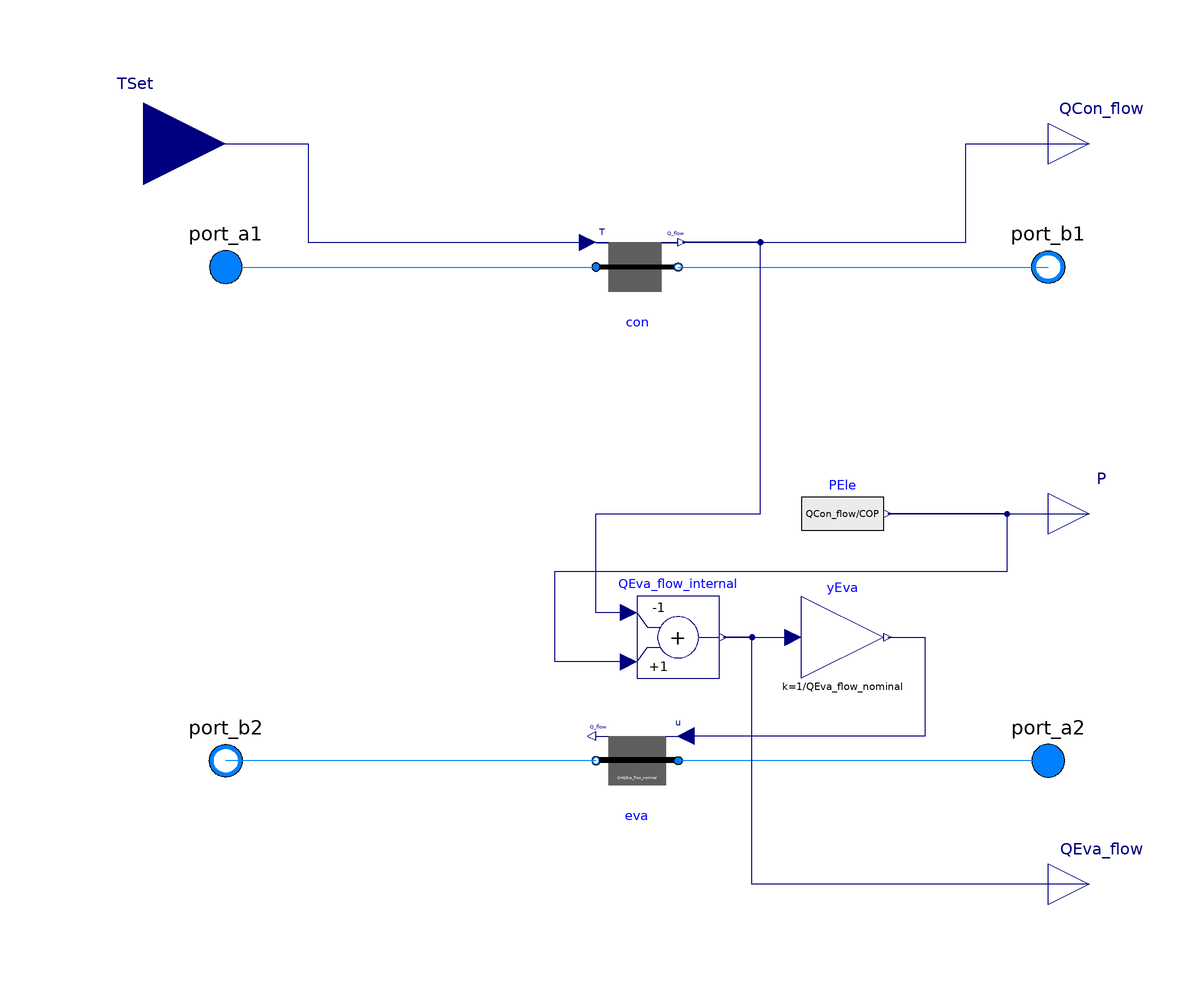

Above is the diagram view of the following Modelica model: its components placed by their Placement annotations and its connect equations drawn as lines.

model Carnot_TCon
  "Heat pump with prescribed condenser leaving temperature and performance curve adjusted based on Carnot efficiency"
 extends BrineGrid.Fluid.Chillers.BaseClasses.PartialCarnot_T(
   final COP_is_for_cooling = false,
   final QEva_flow_nominal = -QCon_flow_nominal*(COP_nominal-1)/COP_nominal,
   PEle(y=QCon_flow/COP),
   redeclare HeatExchangers.HeaterCooler_T con(
    final from_dp=from_dp1,
    final dp_nominal=dp1_nominal,
    final linearizeFlowResistance=linearizeFlowResistance1,
    final deltaM=deltaM1,
    final Q_flow_maxHeat=QCon_flow_max,
    final Q_flow_maxCool=0,
    final tau=tau1,
    final T_start=T1_start,
    final energyDynamics=energyDynamics,
    final homotopyInitialization=homotopyInitialization),
   redeclare HeatExchangers.HeaterCooler_u eva(
    final from_dp=from_dp2,
    final dp_nominal=dp2_nominal,
    final linearizeFlowResistance=linearizeFlowResistance2,
    final deltaM=deltaM2,
    final tau=tau2,
    final T_start=T2_start,
    final energyDynamics=energyDynamics,
    final homotopyInitialization=homotopyInitialization,
    final Q_flow_nominal=QEva_flow_nominal));

  parameter Modelica.SIunits.HeatFlowRate QCon_flow_max(
    min=0) = Modelica.Constants.inf
    "Maximum heat flow rate for heating (positive)";

  Modelica.Blocks.Interfaces.RealInput TSet(unit="K")
    "Condenser leaving water temperature"
    annotation (Placement(transformation(extent={{-140,70},{-100,110}})));

protected
  Modelica.Blocks.Math.Gain yEva(final k=1/QEva_flow_nominal)
    "Normalized evaporator heat flow rate"
    annotation (Placement(transformation(extent={{40,-40},{60,-20}})));
  Modelica.Blocks.Math.Add QEva_flow_internal(final k1=-1)
    "Heat removed by evaporator"
    annotation (Placement(transformation(extent={{0,-40},{20,-20}})));
initial equation
  assert(QCon_flow_nominal > 0, "Parameter QCon_flow_nominal must be positive.");
  assert(COP_nominal > 1, "The nominal COP of a heat pump must be bigger than one.");

equation
  connect(TSet, con.TSet) annotation (Line(points={{-120,90},{-80,90},{-80,90},{
          -80,66},{-12,66}}, color={0,0,127}));
  connect(con.Q_flow, QCon_flow) annotation (Line(points={{11,66},{80,66},{80,90},
          {110,90}}, color={0,0,127}));
  connect(QEva_flow_internal.u1, con.Q_flow) annotation (Line(points={{-2,-24},{
          -10,-24},{-10,0},{30,0},{30,66},{11,66}},   color={0,0,127}));
  connect(QEva_flow_internal.u2, PEle.y) annotation (Line(points={{-2,-36},{-2,-36},
          {-20,-36},{-20,-14},{90,-14},{90,0},{61,0}}, color={0,0,127}));
  connect(QEva_flow_internal.y, yEva.u)
    annotation (Line(points={{21,-30},{30,-30},{38,-30}},
                                                 color={0,0,127}));
  connect(QEva_flow, QEva_flow_internal.y) annotation (Line(points={{110,-90},{78,
          -90},{28,-90},{28,-30},{21,-30}}, color={0,0,127}));
  connect(yEva.y, eva.u) annotation (Line(points={{61,-30},{70,-30},{70,-54},{12,
          -54}}, color={0,0,127}));
  annotation (Icon(coordinateSystem(preserveAspectRatio=false,extent={{-100,-100},
            {100,100}}),
            graphics={
        Text(
          extent={{-148,156},{-92,114}},
          lineColor={0,0,127},
          fillColor={255,255,255},
          fillPattern=FillPattern.Solid,
          textString="TCon"),
        Line(points={{-100,90},{-80,90},{-80,84},{80,84},{80,64}},
                                                    color={0,0,255})}),
defaultComponentName="heaPum",
Documentation(info="<html>
<p>
This is a model of a heat pump whose coefficient of performance COP changes
with temperatures in the same way as the Carnot efficiency changes.
The control input is the setpoint of the condenser leaving temperature, which
is met exactly at steady state if the heat pump has sufficient capacity.
</p>
<p>
The model allows to either specify the Carnot effectivness
<i>&eta;<sub>Carnot,0</sub></i>, or
a <i>COP<sub>0</sub></i>
at the nominal conditions, together with
the evaporator temperature <i>T<sub>eva,0</sub></i> and
the condenser temperature <i>T<sub>con,0</sub></i>, in which
case the model computes the Carnot effectivness as
</p>
<p align=\"center\" style=\"font-style:italic;\">
&eta;<sub>Carnot,0</sub> =
  COP<sub>0</sub>
&frasl;  (T<sub>con,0</sub> &frasl; (T<sub>con,0</sub>-T<sub>eva,0</sub>)).
</p>
<p>
The heat pump COP is computed as the product
</p>
<p align=\"center\" style=\"font-style:italic;\">
  COP = &eta;<sub>Carnot,0</sub> COP<sub>Carnot</sub> &eta;<sub>PL</sub>,
</p>
<p>
where <i>COP<sub>Carnot</sub></i> is the Carnot efficiency and
<i>&eta;<sub>PL</sub></i> is a polynomial in heating part load ratio <i>y<sub>PL</sub></i>
that can be used to take into account a change in <i>COP</i> at part load
conditions.
This polynomial has the form
</p>
<p align=\"center\" style=\"font-style:italic;\">
  &eta;<sub>PL</sub> = a<sub>1</sub> + a<sub>2</sub> y<sub>PL</sub> + a<sub>3</sub> y<sub>PL</sub><sup>2</sup> + ...
</p>
<p>
where the coefficients <i>a<sub>i</sub></i>
are declared by the parameter <code>a</code>.
</p>
<p>
On the <code>Dynamics</code> tag, the model can be parametrized to compute a transient
or steady-state response.
The transient response of the model is computed using a first
order differential equation for the evaporator and condenser fluid volumes.
The heat pump outlet temperatures are equal to the temperatures of these lumped volumes.
</p>
<h4>Typical use and important parameters</h4>
<p>
When using this component, make sure that the condenser has sufficient mass flow rate.
Based on the evaporator mass flow rate, temperature difference and the efficiencies,
the model computes how much heat will be removed by to the evaporator.
If the mass flow rate is too small, very low outlet temperatures can result, possibly below freezing.
</p>
<p>
The condenser heat flow rate <code>QCon_flow_nominal</code> is used to assign
the default value for the mass flow rates, which are used for the pressure drop
calculations.
It is also used to compute the part load efficiency.
Hence, make sure that <code>QCon_flow_nominal</code> is set to a reasonable value.
</p>
<p>
The maximum heating capacity is set by the parameter <code>QCon_flow_max</code>,
which is by default set to infinity.
</p>
<p>
The coefficient of performance depends on the
evaporator and condenser leaving temperature
since otherwise the second law of thermodynamics may be violated.
</p>
<h4>Notes</h4>
<p>
For a similar model that can be used as a chiller, see
<a href=\"modelica://BrineGrid.Fluid.Chillers.Examples.Carnot_TEva\">
BrineGrid.Fluid.Chillers.Examples.Carnot_TEva</a>.
</p>
</html>",
revisions="<html>
<ul>
<li>
January 3, 2017, by Michael Wetter:<br/>
Removed parameters
<code>effInpEva</code> and <code>effInpCon</code>
and updated documentation.
This is for
<a href=\"https://github.com/iea-annex60/modelica-annex60/issues/497\">
issue 497</a>.
</li>
<li>
August 8, 2016, by Michael Wetter:<br/>
Changed default temperature to compute COP to be the leaving temperature as
use of the entering temperature can violate the 2nd law if the temperature
lift is small.<br/>
This is for
<a href=\"https://github.com/iea-annex60/modelica-annex60/issues/497\">
Annex 60, issue 497</a>.
</li>
<li>
November 25, 2015 by Michael Wetter:<br/>
First implementation.
</li>
</ul>
</html>"),
    Diagram(coordinateSystem(preserveAspectRatio=false, extent={{-100,-100},{100,
            100}})));
end Carnot_TCon;